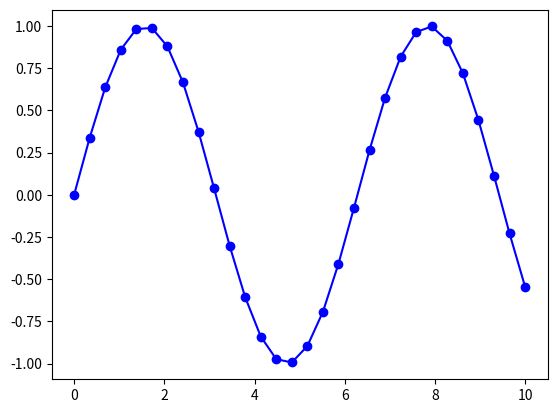

Recreate this plot in Python.
import matplotlib.pyplot as plt
import numpy as np


# 用plot方法画出x=(0,10)间sin的图像

# polt函数，画曲线
def plot():
    x = np.linspace(0, 10, 30)
    print(x)
    '''
    plt.plot(x, y, format_string, **kwargs)
    x轴数据，y轴数据，format_string控制曲线的格式字串
    format_string
    由颜色字符，风格字符，和标记字符
    '''
    plt.plot(x, np.sin(x), '-bo')
    plt.show()


if __name__ == "__main__":
    plot()
